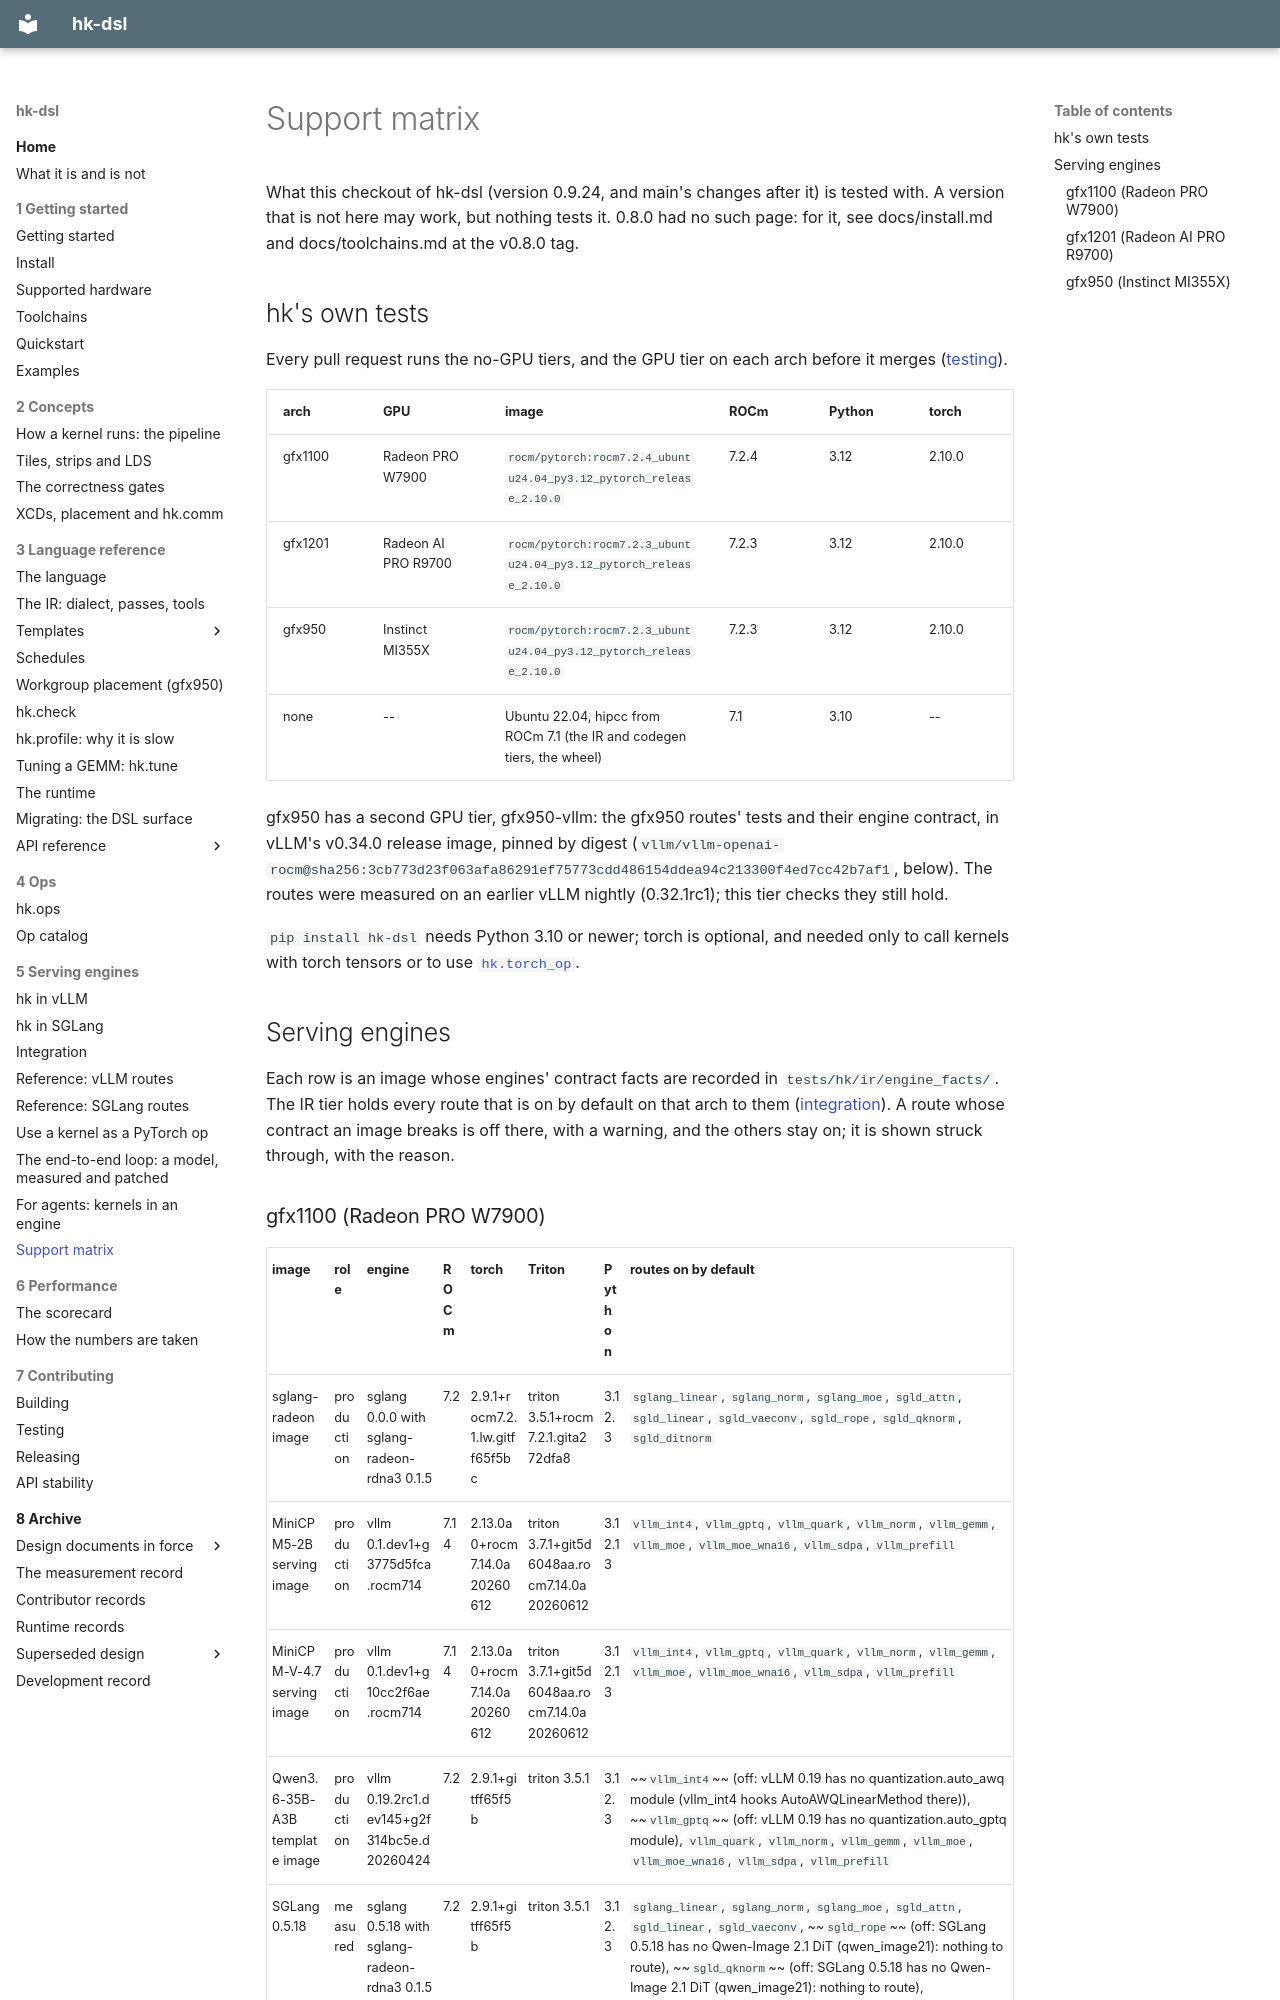

repository: vivienfanghuagood/hk-dsl · page: support-matrix/index.html · generator: mkdocs

# Support matrix

<!-- Generated by scripts/gen_support_matrix.py from CI's files and tests/hk/ir/engine_facts/. Do not edit; the IR tier fails when it is stale. -->

What this checkout of hk-dsl (version 0.9.24, and main's changes after it) is tested with. A version that is not here may work, but nothing tests it. 0.8.0 had no such page: for it, see docs/install.md and docs/toolchains.md at the v0.8.0 tag.

## hk's own tests

Every pull request runs the no-GPU tiers, and the GPU tier on each arch before it merges ([testing](testing.md)).

| arch | GPU | image | ROCm | Python | torch |
|---|---|---|---|---|---|
| gfx1100 | Radeon PRO W7900 | `rocm/pytorch:rocm7.2.4_ubuntu24.04_py3.12_pytorch_release_2.10.0` | 7.2.4 | 3.12 | 2.10.0 |
| gfx1201 | Radeon AI PRO R9700 | `rocm/pytorch:rocm7.2.3_ubuntu24.04_py3.12_pytorch_release_2.10.0` | 7.2.3 | 3.12 | 2.10.0 |
| gfx950 | Instinct MI355X | `rocm/pytorch:rocm7.2.3_ubuntu24.04_py3.12_pytorch_release_2.10.0` | 7.2.3 | 3.12 | 2.10.0 |
| none | -- | Ubuntu 22.04, hipcc from ROCm 7.1 (the IR and codegen tiers, the wheel) | 7.1 | 3.10 | -- |

gfx950 has a second GPU tier, gfx950-vllm: the gfx950 routes' tests and their engine contract, in vLLM's v0.34.0 release image, pinned by digest (`vllm/vllm-openai-rocm@sha256:3cb773d23f063afa86291ef75773cdd486154ddea94c213300f4ed7cc42b7af1`, below). The routes were measured on an earlier vLLM nightly (0.32.1rc1); this tier checks they still hold.

`pip install hk-dsl` needs Python 3.10 or newer; torch is optional, and needed only to call kernels with torch tensors or to use [`hk.torch_op`](runtime.md#torch-ops-and-the-sdpa-drop-in).

## Serving engines

Each row is an image whose engines' contract facts are recorded in `tests/hk/ir/engine_facts/`. The IR tier holds every route that is on by default on that arch to them ([integration](integration.md#supported-versions-and-the-contract-tests)). A route whose contract an image breaks is off there, with a warning, and the others stay on; it is shown struck through, with the reason.
